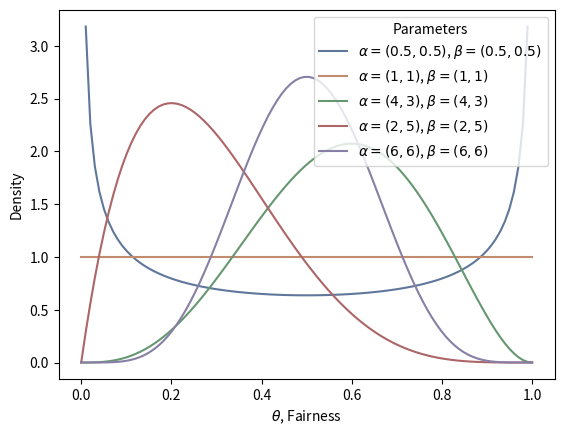

Write Python code to recreate this figure.
# ------------------ Theorem --------------------------
# update beliefs about uncertainty as new evidence
# giai thich co so cua - binomial proportion
# probabilistic situations with two outcomes (coin-flip)
# estimate/ predictions the proportion of events. Eg: heads

# ---------------------- ----------------------
# probability rat quan trong
# bird’s eye view
# estimate fairness of a coin

# ---------------------- ----------------------
# 5 techniques:

# 1. Assumptions: two outcomes, randomly, independent trial,
# fairness stationary (fixed)

# 2. Prior Beliefs: quantify fairness -> probability distribution
# and a more flexible distribution named beta distribution

# 3. Experimental Data: hard data, outcomes counting, determining
# the probability, discuss Bernoulli "likelihood function"

# 4. Posterior Beliefs: calculate fairness of the coin and update beliefs
# with the collected data

# 5. Inference: estimate the coin’s fairness(origin=0.5), predict probability
# model comparison, results depend upon choices of prior beliefs

# ---------------------- Assumptions ----------------------
# head or tail
# Matplotlib Seaborn
# independent and identically distributed
# (Các biến ngẫu nhiên độc lập và phân phối giống hệt nhau)

# ---------------------- Bayes’ Rule ----------------------
# calcute the "posterior" from "likelihood", the "prior" and the "evidence"

# ----------------------
# Bernoulli Distribution:
# Bernoulli Likelihood Function for o

# P(k|o) = (o^k)((1 - o)^(1-k))

# ----------------------
# Multiple Flips of the Coin: N flips, z heads

# P(z, N|o) = (o^k)((1 - o)^(N-z)) with o is fairness parameter

# ---------------------- Quantifying our Prior Beliefs ----------------------
# prior beliefs, quantifying =
#       prior beliefs on parameters -> probability distribution

# prior beliefs on the fairness of the coin vs quantify uncertainty biased
# understand the range of values and how each values occur
# o = 0 tail, o = 1 head, fair coin o = 0.5
# probability distribution [0; 1]

# ---------------------- Beta Distribution as prior? ---------------
# Beta Distribution and probability density function(PDF):
# P(o|a, b) = (o^(a-1))((1 - o)^(b-1))/B(a, b)

# --------------- beta distribution ploting ------------------
import numpy as np
from scipy.stats import beta
import matplotlib.pyplot as plt
import seaborn as sns

if __name__ == "__main__":
    # ???
    sns.set_palette("deep", desat=.6)
    sns.set_context(rc={"figure.figsize": (8, 4)})

    x = np.linspace(0, 1, 100)

    # P(o|a, b) = (o^(a-1))((1 - o)^(b-1))/B(a, b)
    # larger a -> probability distribution move to 1, heads more often
    # larger b -> probability distribution move to 0, tails more often
    # both a and b increase -> narrow distribution
    # distribution peak when a and b increase equally

    params = [(0.5, 0.5), (1, 1), (4, 3), (2, 5), (6, 6)]
    for p in params:
        y = beta.pdf(x, p[0], p[1])
        plt.plot(x, y, label=f"$\\alpha={p}$, $\\beta={p}$")
    plt.xlabel("$\\theta$, Fairness")
    plt.ylabel("Density")
    plt.legend(title="Parameters")
    plt.show()
